Labelled photos from "DatasetPreped", an image-classification folder in Zetsubou33/LAATIRI. The possible labels are: diseased, healthy.

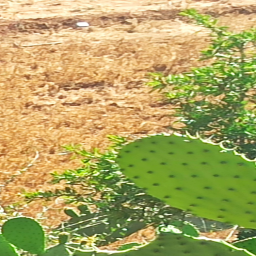
Label: healthy

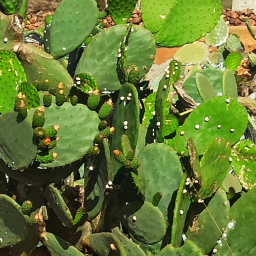
Label: diseased

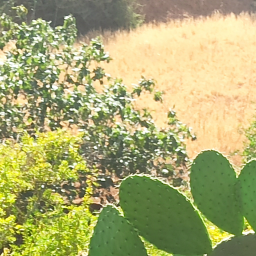
Label: healthy

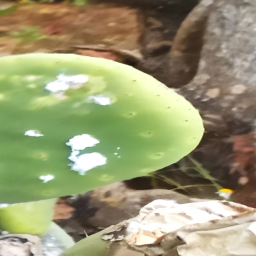
Label: diseased

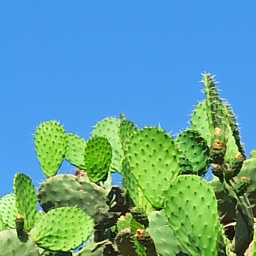
Label: healthy

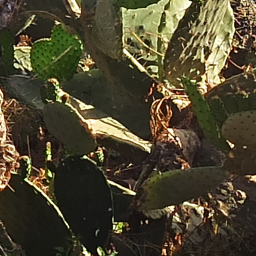
Label: diseased
